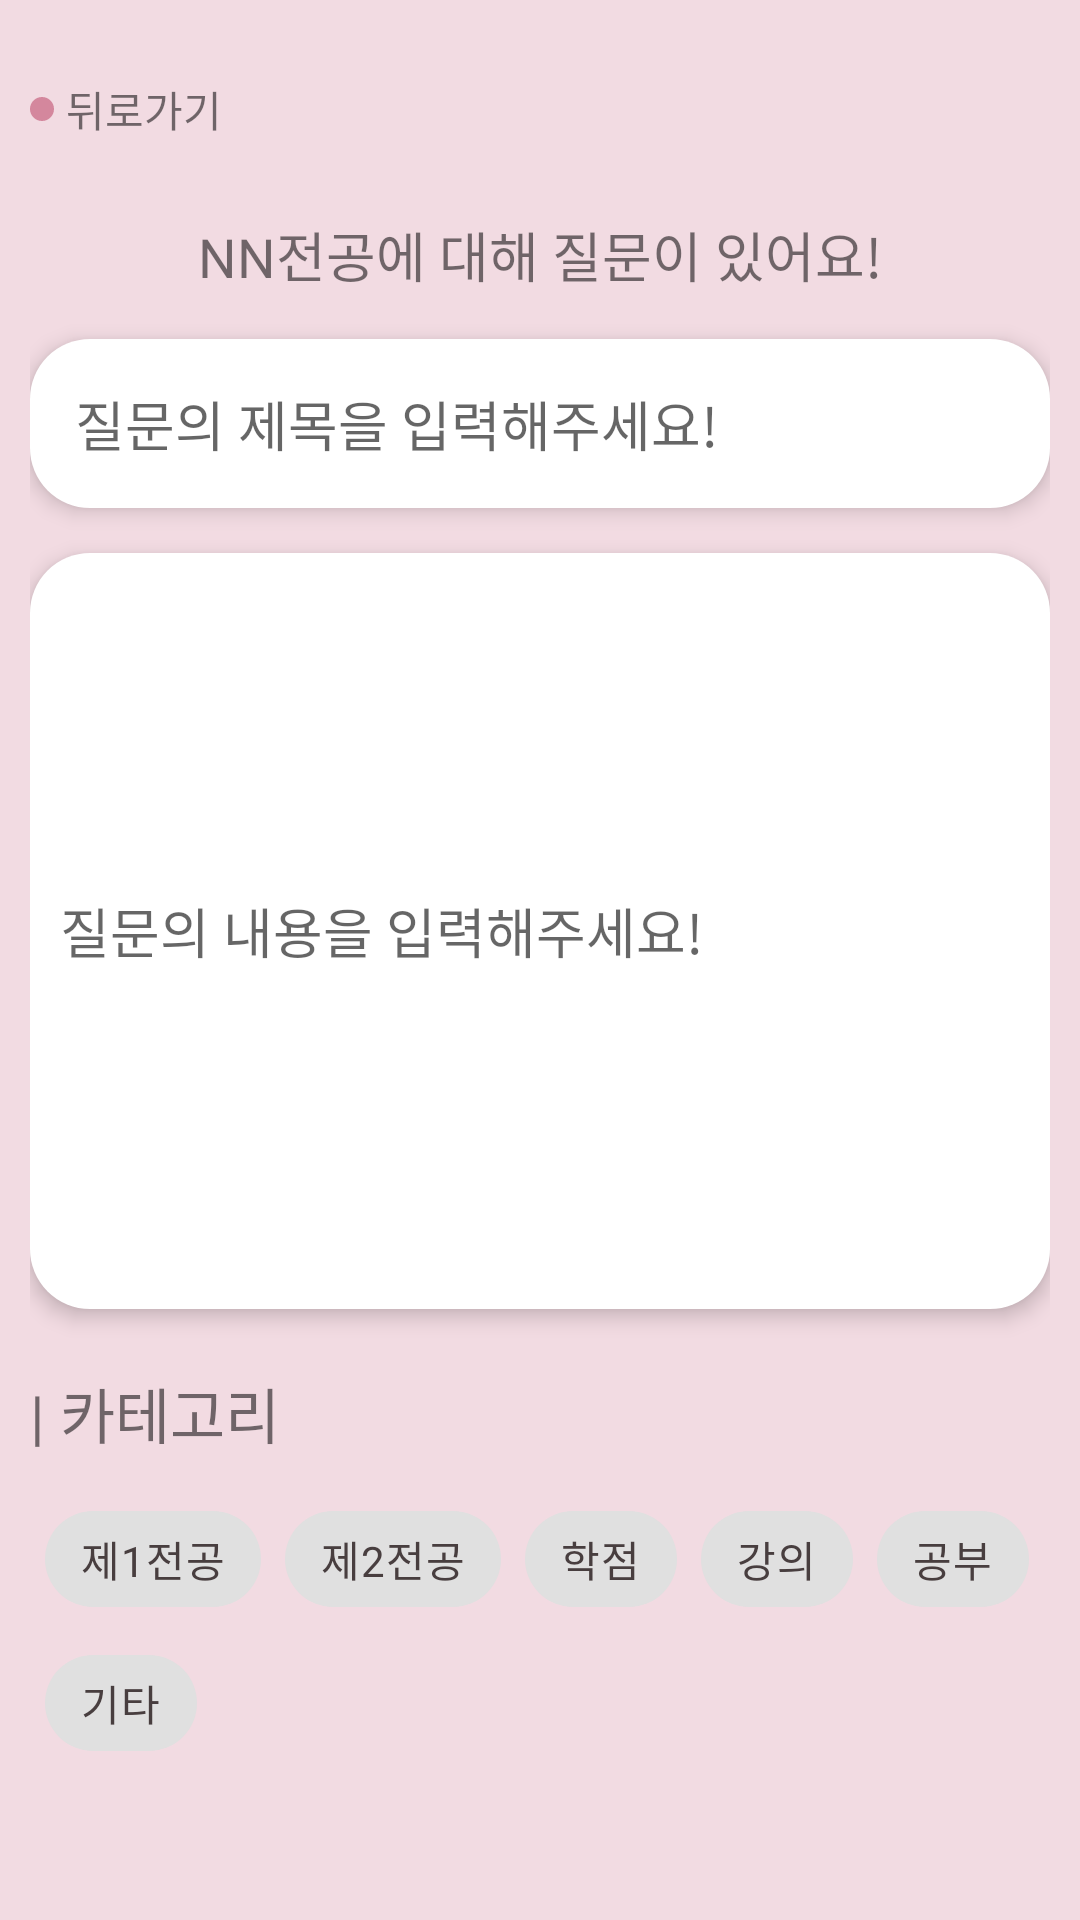

Layout XML and referenced resources for this Android screen:
<!-- AndroidManifest.xml: application theme Theme.Millenniumbaby -->
<!-- res/layout/activity_writing_question.xml -->
<?xml version="1.0" encoding="utf-8"?>
<LinearLayout xmlns:android="http://schemas.android.com/apk/res/android"
    xmlns:app="http://schemas.android.com/apk/res-auto"
    xmlns:tools="http://schemas.android.com/tools"
    android:layout_width="match_parent"
    android:layout_height="match_parent"
    android:background="@color/WPink"
    android:orientation="vertical"
    tools:context=".WritingQuestionActivity">

    <LinearLayout
        android:layout_width="match_parent"
        android:layout_height="match_parent"
        android:orientation="vertical"
        android:layout_marginHorizontal="10dp">

        <LinearLayout
            android:layout_width="match_parent"
            android:layout_height="wrap_content"
            android:gravity="center_vertical"
            android:layout_marginTop="26dp"
            android:orientation="horizontal" >
            <LinearLayout
                android:id="@+id/btn_writing_back"
                android:layout_width="wrap_content"
                android:layout_height="wrap_content"
                android:gravity="center"
                android:orientation="horizontal">
                <ImageView
                    android:layout_width="wrap_content"
                    android:layout_height="wrap_content"
                    android:src="@drawable/ic_dot_pink"
                    android:layout_marginRight="4dp"/>
                <TextView
                    android:layout_width="wrap_content"
                    android:layout_height="wrap_content"
                    android:text="뒤로가기"
                    android:textFontWeight="700" />
            </LinearLayout>
        </LinearLayout>

        <LinearLayout
            android:layout_width="match_parent"
            android:layout_height="wrap_content"
            android:gravity="center"
            android:layout_marginTop="25dp"
            android:layout_marginBottom="15dp"
            android:orientation="horizontal">
            <TextView
                android:id="@+id/writing_major"
                android:layout_width="wrap_content"
                android:layout_height="wrap_content"
                android:layout_gravity="center"
                android:textFontWeight="700"
                android:text="NN전공"
                android:textSize="18dp"/>
            <TextView
                android:layout_width="wrap_content"
                android:layout_height="wrap_content"
                android:layout_gravity="center"
                android:text="에 대해 질문이 있어요!"
                android:textSize="18dp"/>
        </LinearLayout>


        <EditText
            android:layout_width="match_parent"
            android:layout_height="wrap_content"
            android:hint="질문의 제목을 입력해주세요!"
            android:layout_marginBottom="15dp"
            android:padding="15dp"
            android:elevation="4dp"
            android:background="@drawable/box_realwhite"/>

        
        <MultiAutoCompleteTextView
            android:layout_width="match_parent"
            android:layout_height="252dp"
            android:hint="질문의 내용을 입력해주세요!"
            android:layout_gravity="top"
            android:textColor="@color/DBrown"
            android:padding="10dp"
            android:elevation="4dp"
            android:background="@drawable/box_realwhite"/>

        
        <TextView
            android:layout_width="match_parent"
            android:layout_height="wrap_content"
            android:text="| 카테고리"
            android:layout_marginTop="20dp"
            android:textSize="20dp"
            android:textFontWeight="700"/>

        <com.google.android.material.chip.ChipGroup
            android:id="@+id/writing_category"
            android:layout_width="match_parent"
            android:layout_height="wrap_content"
            android:layout_marginStart="5dp"
            android:layout_marginTop="10dp"
            android:layout_marginEnd="5dp"
            android:layout_marginBottom="10dp">

            <com.google.android.material.chip.Chip
                android:id="@+id/chip_first_major"
                style="@style/Widget.MaterialComponents.Chip.Choice"
                android:layout_width="wrap_content"
                android:layout_height="wrap_content"
                app:rippleColor="@color/peach"
                android:text="제1전공"
                android:textColor="@color/DBrown"
                app:chipBackgroundColor="@color/chip_state_bg" />

            <com.google.android.material.chip.Chip
                android:id="@+id/chip_second_major"
                style="@style/Widget.MaterialComponents.Chip.Choice"
                android:layout_width="wrap_content"
                android:layout_height="wrap_content"
                android:text="제2전공"
                android:textColor="@color/DBrown"
                app:chipBackgroundColor="@color/chip_state_bg" />

            <com.google.android.material.chip.Chip
                android:id="@+id/chip_score"
                style="@style/Widget.MaterialComponents.Chip.Choice"
                android:layout_width="wrap_content"
                android:layout_height="wrap_content"
                android:text="학점"
                android:textColor="@color/DBrown"
                app:chipBackgroundColor="@color/chip_state_bg" />

            <com.google.android.material.chip.Chip
                android:id="@+id/chip_lecture"
                style="@style/Widget.MaterialComponents.Chip.Choice"
                android:layout_width="wrap_content"
                android:layout_height="wrap_content"
                android:text="강의"
                android:textColor="@color/DBrown"
                app:chipBackgroundColor="@color/chip_state_bg" />

            <com.google.android.material.chip.Chip
                android:id="@+id/chip_study"
                style="@style/Widget.MaterialComponents.Chip.Choice"
                android:layout_width="wrap_content"
                android:layout_height="wrap_content"
                android:text="공부"
                android:textColor="@color/DBrown"
                app:chipBackgroundColor="@color/chip_state_bg" />

            <com.google.android.material.chip.Chip
                android:id="@+id/chip_etc"
                style="@style/Widget.MaterialComponents.Chip.Choice"
                android:layout_width="wrap_content"
                android:layout_height="wrap_content"
                android:text="기타"
                android:textColor="@color/DBrown"
                app:chipBackgroundColor="@color/chip_state_bg" />
        </com.google.android.material.chip.ChipGroup>
        <Button
            android:id="@+id/post_question"
            android:layout_width="wrap_content"
            android:layout_height="wrap_content"
            android:layout_marginTop="50dp"
            android:paddingHorizontal="50dp"
            android:textSize="20dp"
            android:textFontWeight="700"
            android:layout_gravity="center_horizontal"
            android:background="@drawable/box_purple"
            android:text="글 작성하기" />

    </LinearLayout>


</LinearLayout>
<!-- resources referenced by this layout -->
<resources>
  <color name="DBrown">#483E3F</color>
  <color name="WPink">#F2DBE2</color>
  <color name="peach">#F99E9E</color>
  <!-- drawable box_purple (drawable) -->
  <?xml version="1.0" encoding="utf-8"?>
  <shape xmlns:android="http://schemas.android.com/apk/res/android">
      <solid android:color="@color/purple" />
      <corners android:radius="20dp"/>
  </shape>
  <!-- drawable box_realwhite (drawable) -->
  <?xml version="1.0" encoding="utf-8"?>
  <shape xmlns:android="http://schemas.android.com/apk/res/android">
      <solid android:color="@color/realwhite" />
      <corners android:radius="20dp"/>
  </shape>
  <!-- drawable ic_dot_pink (drawable) -->
  <vector xmlns:android="http://schemas.android.com/apk/res/android"
      android:width="8dp"
      android:height="8dp"
      android:viewportWidth="8"
      android:viewportHeight="8">
    <path
        android:pathData="M4,4m-4,0a4,4 0,1 1,8 0a4,4 0,1 1,-8 0"
        android:fillColor="#D4879D"/>
  </vector>
  <style name="Theme.Millenniumbaby" parent="Theme.MaterialComponents.Light.NoActionBar">
          
          <item name="colorPrimary">@color/pink</item>
          <item name="colorPrimaryVariant">@color/brown</item>
          <item name="colorOnPrimary">@color/white</item>
          
          <item name="colorSecondary">@color/teal_200</item>
          <item name="colorSecondaryVariant">@color/teal_700</item>
          <item name="colorOnSecondary">@color/black</item>
          
          <item name="android:statusBarColor" tools:targetApi="l">?attr/colorPrimary</item>
          
      </style>
  <color name="purple">#864355</color>
  <color name="realwhite">#FFFFFF</color>
  <color name="pink">#D4879D</color>
  <color name="brown">#A38376</color>
  <color name="white">#FDF8F3</color>
  <color name="teal_200">#FF03DAC5</color>
  <color name="teal_700">#FF018786</color>
  <color name="black">#FF000000</color>
</resources>
